Image classification data set "data" (angelabk49/osteoporosis-detection on GitHub). Class labels (3): normal, osteopenia, osteoporosis.

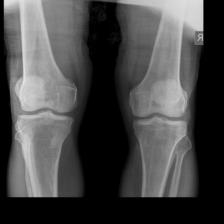
Label: normal

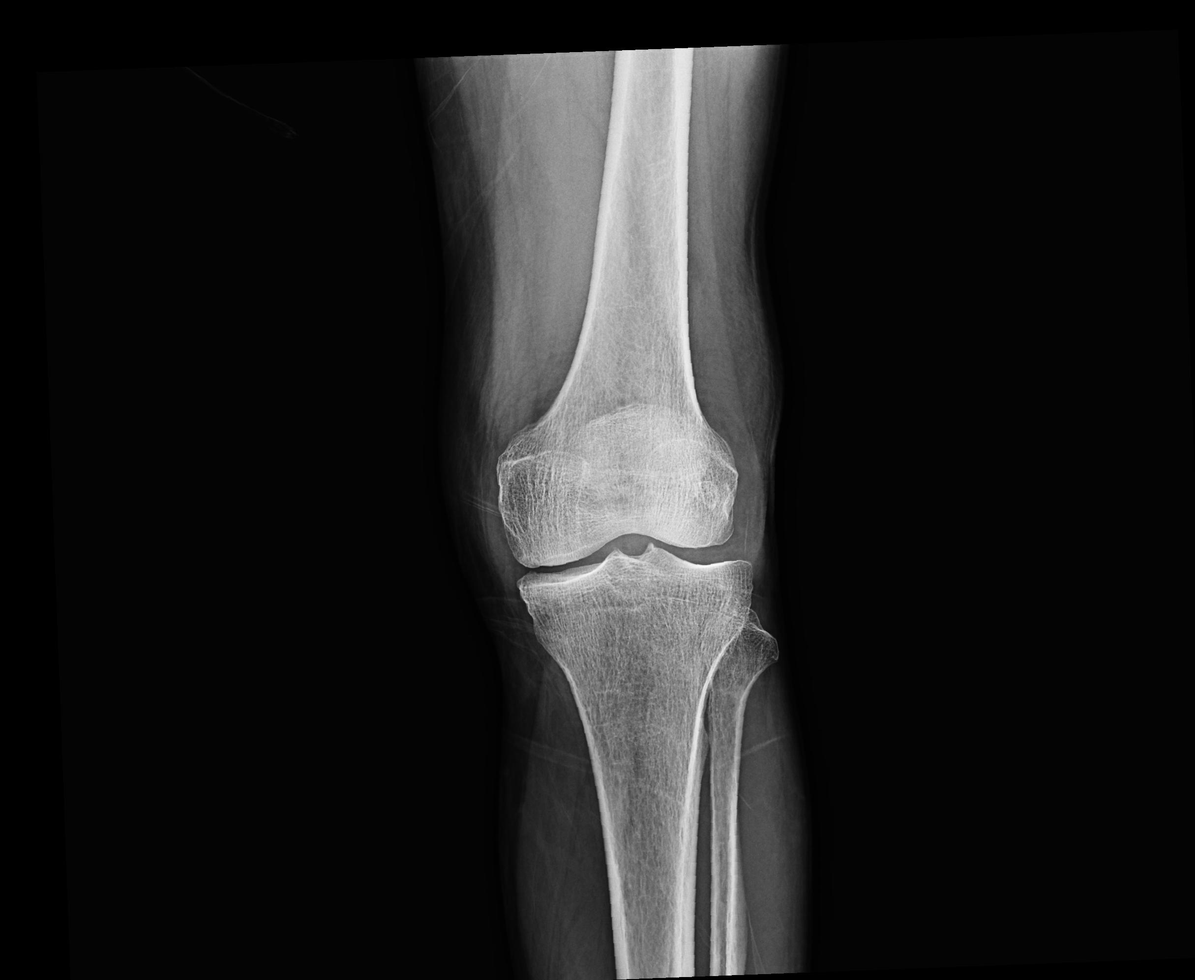
Label: osteoporosis

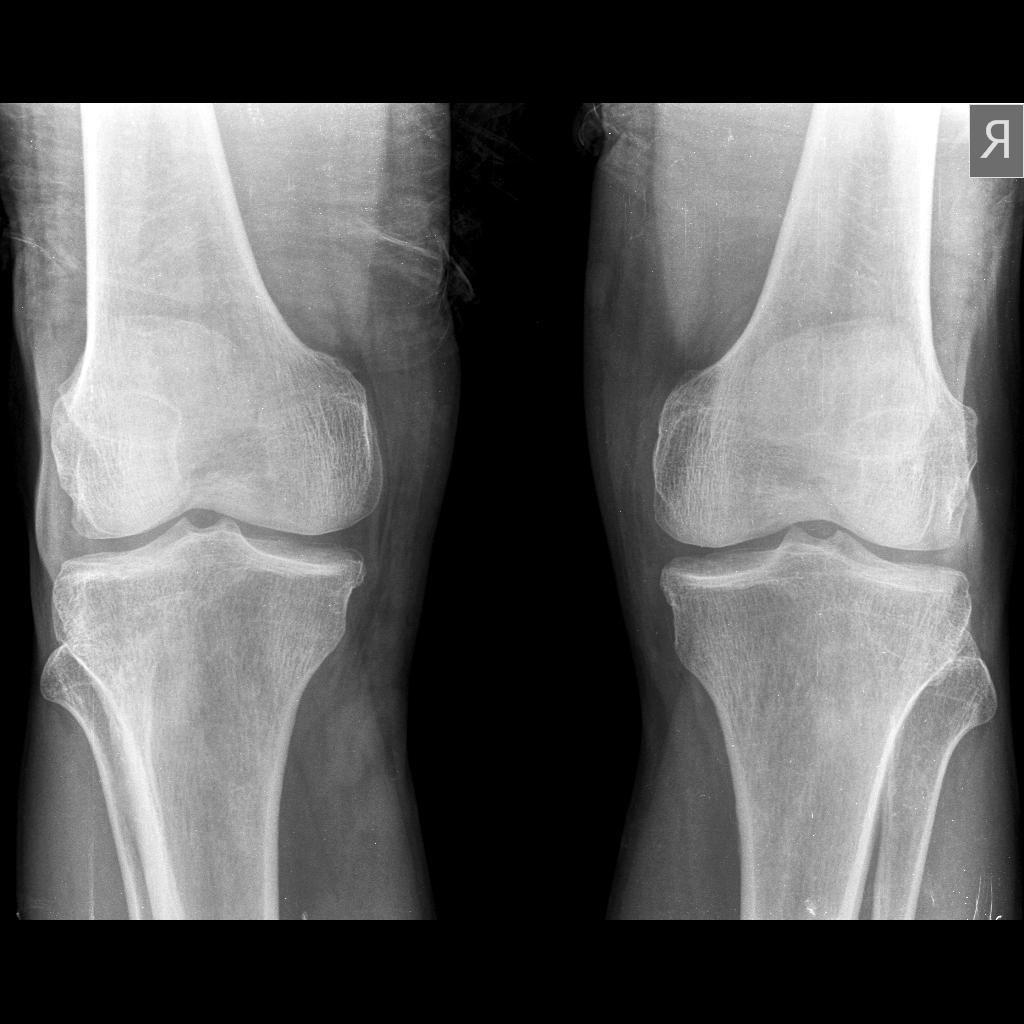
Label: osteopenia

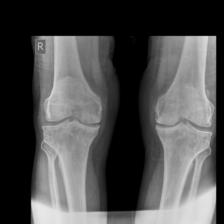
Label: osteoporosis

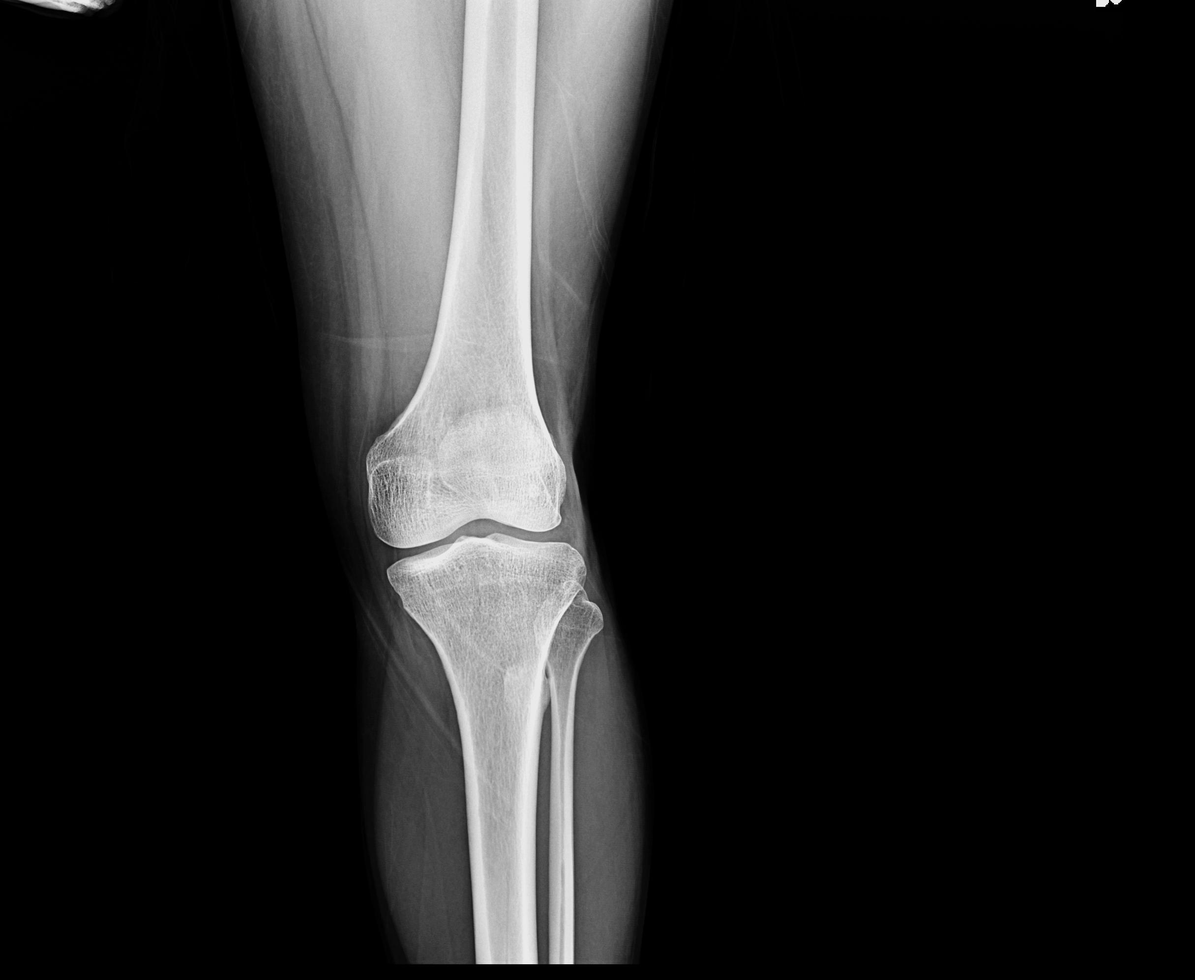
Label: normal

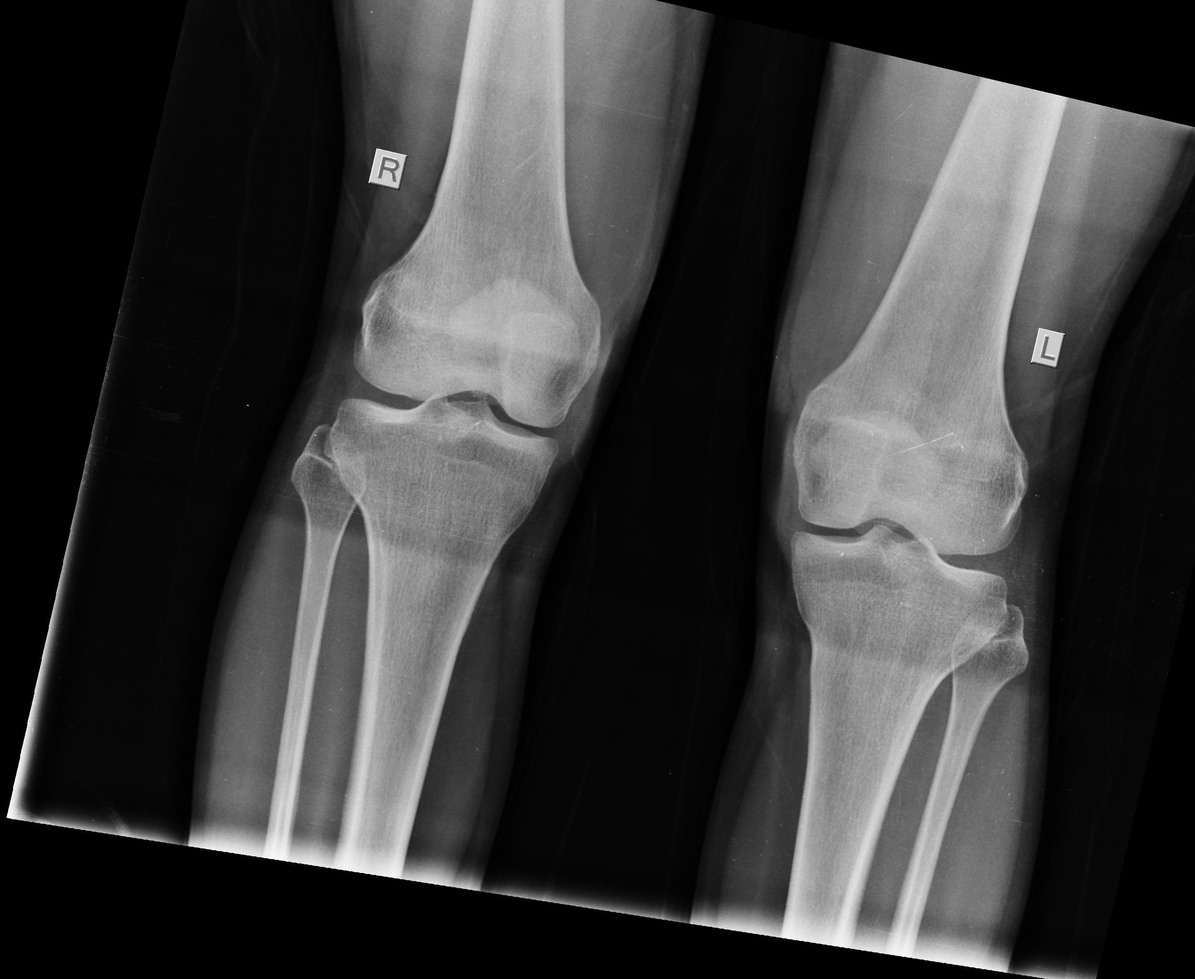
Label: normal
